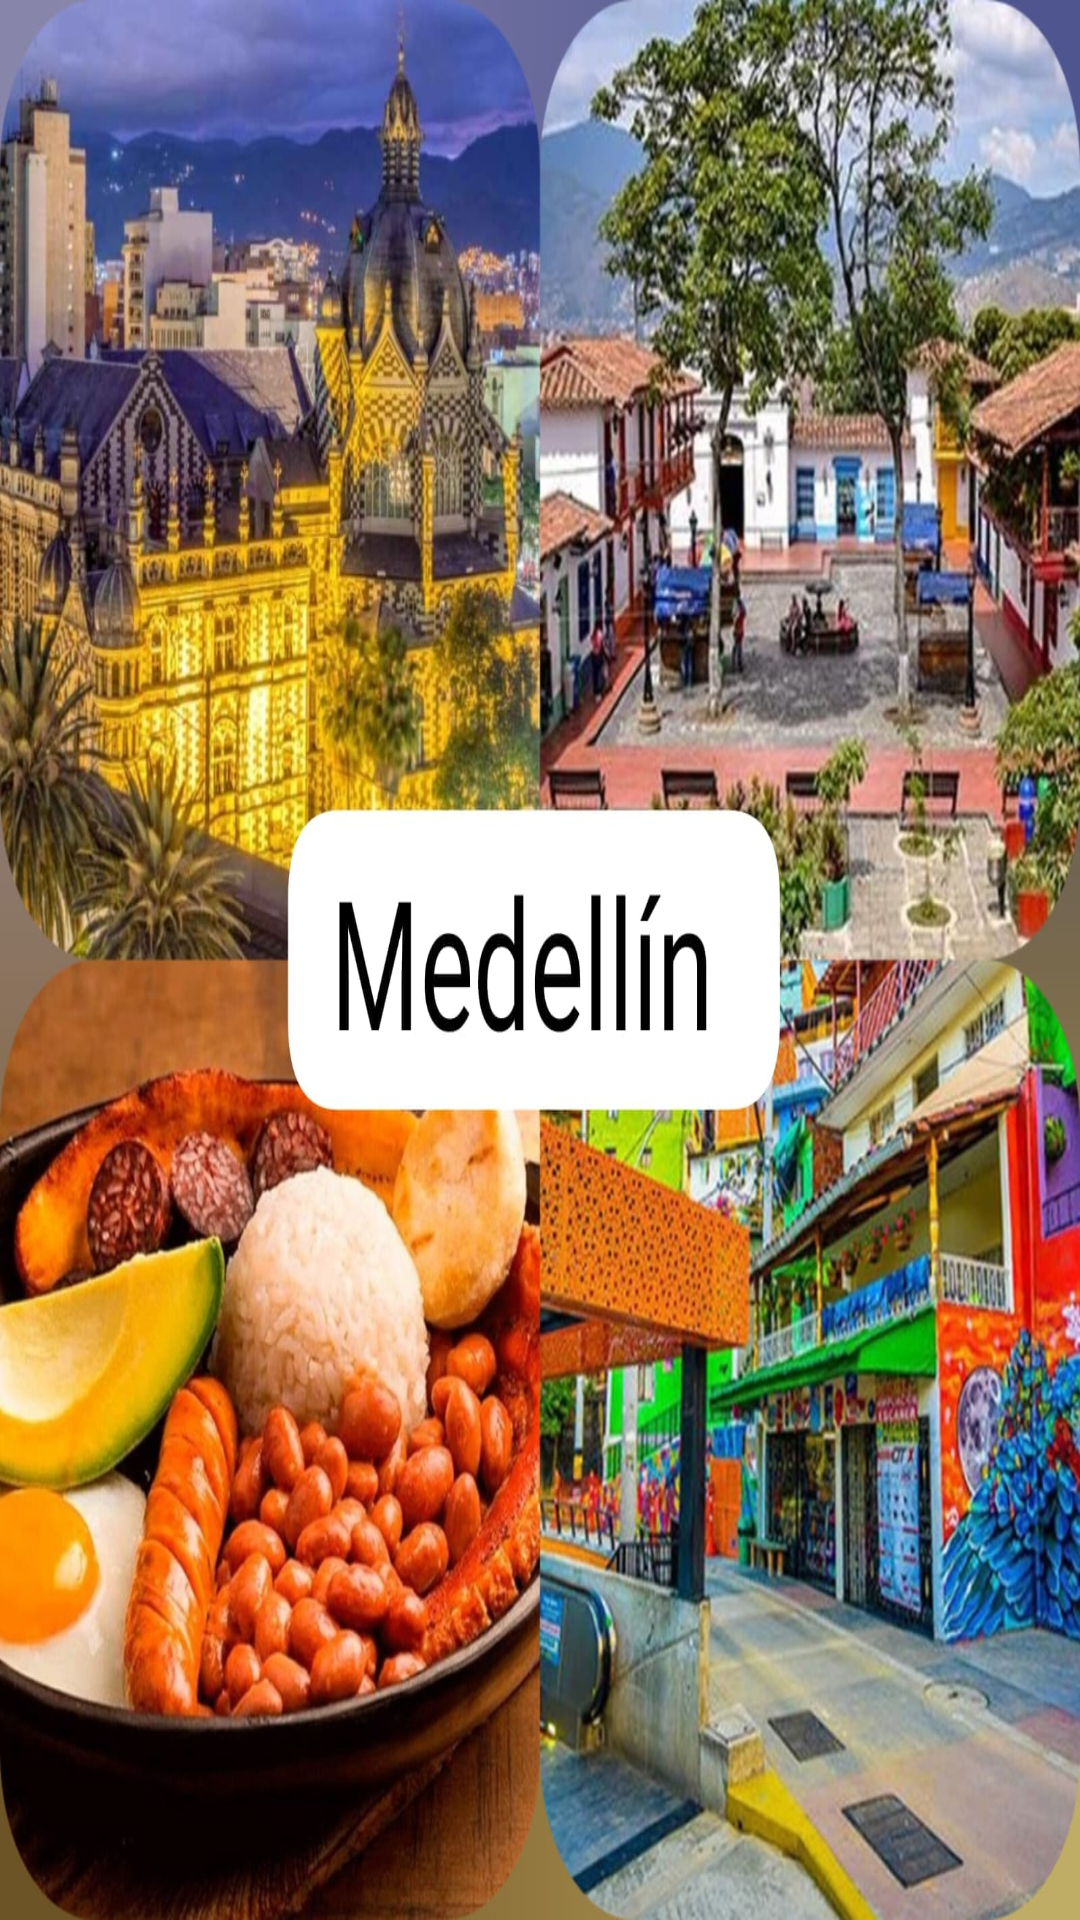

The Android layout XML behind this screen, and the referenced resources:
<!-- AndroidManifest.xml: application theme Theme.Turisteando_V2 -->
<!-- res/layout/activity_main.xml -->
<?xml version="1.0" encoding="utf-8"?>
<androidx.constraintlayout.widget.ConstraintLayout xmlns:android="http://schemas.android.com/apk/res/android"
    xmlns:app="http://schemas.android.com/apk/res-auto"
    xmlns:tools="http://schemas.android.com/tools"
    android:layout_width="match_parent"
    android:layout_height="match_parent"
    android:background="@drawable/medallo"
    tools:context=".MainActivity">

    <TextView
        android:layout_width="117dp"
        android:layout_height="29dp"
        app:layout_constraintBottom_toBottomOf="parent"
        app:layout_constraintEnd_toEndOf="parent"
        app:layout_constraintHorizontal_bias="0.564"
        app:layout_constraintStart_toStartOf="parent"
        app:layout_constraintTop_toTopOf="parent"
        app:layout_constraintVertical_bias="0.977" />

</androidx.constraintlayout.widget.ConstraintLayout>
<!-- resources referenced by this layout -->
<resources>
  <!-- drawable medallo: jpg bitmap (drawable, 354031 bytes) -->
  <style name="Theme.Turisteando_V2" parent="Theme.MaterialComponents.DayNight.DarkActionBar">
          
          <item name="colorPrimary">@color/purple_500</item>
          <item name="colorPrimaryVariant">@color/purple_700</item>
          <item name="colorOnPrimary">@color/white</item>
          
          <item name="colorSecondary">@color/teal_200</item>
          <item name="colorSecondaryVariant">@color/teal_700</item>
          <item name="colorOnSecondary">@color/black</item>
          
          <item name="android:statusBarColor">?attr/colorPrimaryVariant</item>
          
      </style>
  <!-- not gathered from this repository: default colours our renderer supplied (Android Studio template values) -->
  <color name="purple_500">#FF6200EE</color>
  <color name="purple_700">#FF3700B3</color>
  <color name="teal_200">#FF03DAC5</color>
  <color name="teal_700">#FF018786</color>
  <color name="black">#FF000000</color>
  <color name="white">#FFFFFFFF</color>
</resources>
